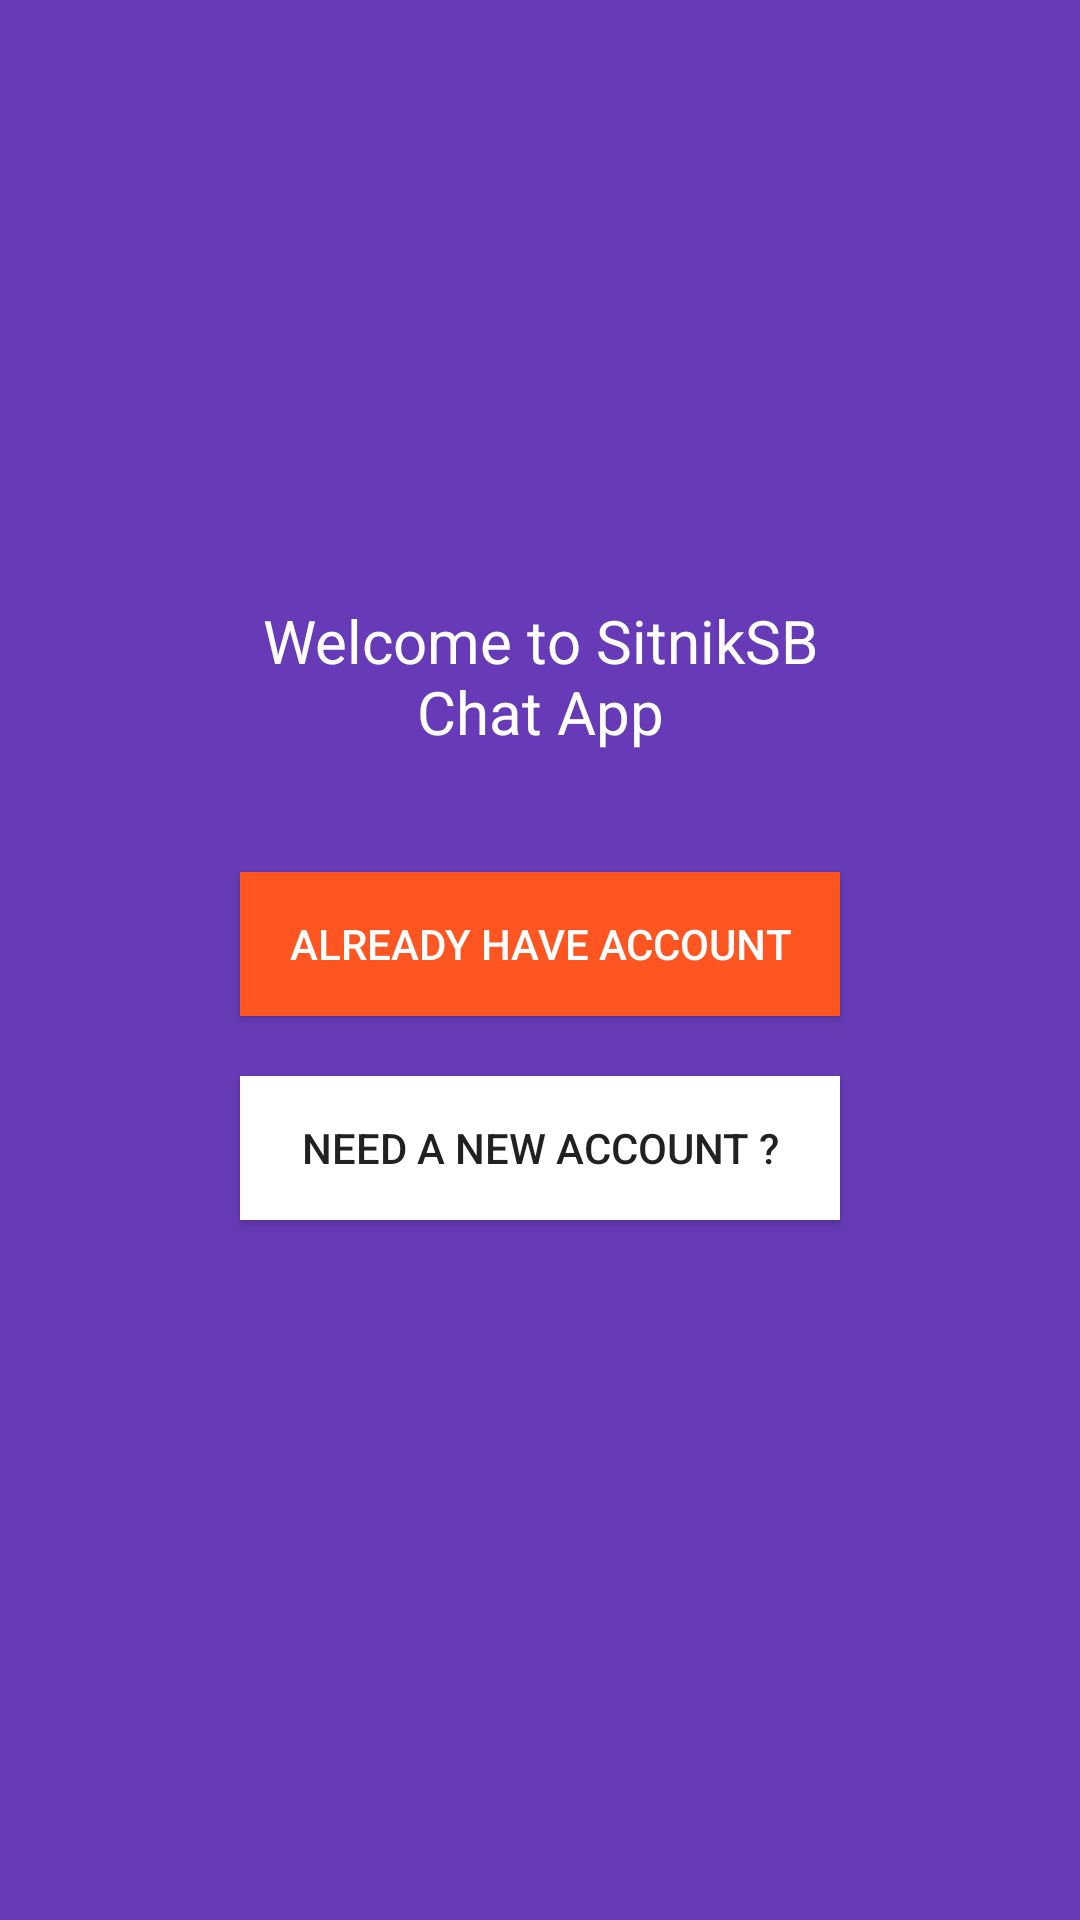

Write the Android layout XML for this screen, with the resource values it uses.
<!-- AndroidManifest.xml: application theme AppTheme -->
<!-- res/layout/activity_start.xml -->
<?xml version="1.0" encoding="utf-8"?>
<android.support.constraint.ConstraintLayout xmlns:android="http://schemas.android.com/apk/res/android"
    xmlns:app="http://schemas.android.com/apk/res-auto"
    xmlns:tools="http://schemas.android.com/tools"
    android:layout_width="match_parent"
    android:layout_height="match_parent"
    android:background="@color/colorPrimary"
    tools:context=".StartActivity">

    <TextView
        android:id="@+id/textView"
        android:layout_width="200dp"
        android:layout_height="wrap_content"
        android:layout_marginTop="200dp"
        android:gravity="center"
        android:text="Welcome to SitnikSB Chat App"
        android:textColor="@android:color/white"
        android:textSize="20sp"
        app:layout_constraintEnd_toEndOf="parent"
        app:layout_constraintStart_toStartOf="parent"
        app:layout_constraintTop_toTopOf="parent" />

    <Button
        android:id="@+id/btn_register"
        android:layout_width="0dp"
        android:layout_height="wrap_content"
        android:layout_marginEnd="80dp"
        android:layout_marginLeft="80dp"
        android:layout_marginRight="80dp"
        android:layout_marginStart="80dp"
        android:layout_marginTop="20dp"
        android:background="@android:color/white"
        android:text="Need a New Account ?"
        app:layout_constraintEnd_toEndOf="parent"
        app:layout_constraintHorizontal_bias="0.0"
        app:layout_constraintStart_toStartOf="parent"
        app:layout_constraintTop_toBottomOf="@+id/btn_login" />

    <Button
        android:id="@+id/btn_login"
        android:layout_width="0dp"
        android:layout_height="wrap_content"
        android:layout_marginEnd="80dp"
        android:layout_marginLeft="80dp"
        android:layout_marginRight="80dp"
        android:layout_marginStart="80dp"
        android:layout_marginTop="40dp"
        android:background="@color/colorAccent"
        android:text="Already Have Account"
        android:textColor="@android:color/white"
        app:layout_constraintEnd_toEndOf="parent"
        app:layout_constraintHorizontal_bias="0.0"
        app:layout_constraintStart_toStartOf="parent"
        app:layout_constraintTop_toBottomOf="@+id/textView" />
</android.support.constraint.ConstraintLayout>
<!-- resources referenced by this layout -->
<resources>
  <color name="colorAccent">#FF5521</color>
  <color name="colorPrimary">#673bb7</color>
  <style name="AppTheme" parent="Theme.AppCompat.Light.NoActionBar">
          
          <item name="colorPrimary">@color/colorPrimary</item>
          <item name="colorPrimaryDark">@color/colorPrimaryDark</item>
          <item name="colorAccent">@color/colorAccent</item>
      </style>
  <color name="colorPrimaryDark">#512da7</color>
</resources>
